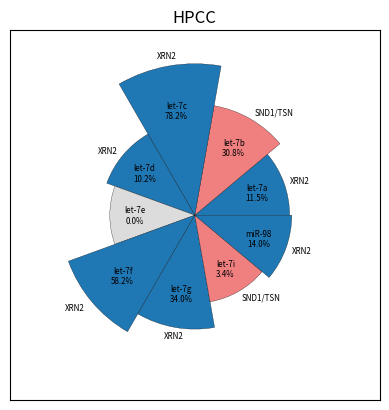

Python code for this plot: (Note: this script raises an exception after producing the figure.)
#%%
import numpy as np
import matplotlib.pyplot as plt
from matplotlib.patches import Wedge

fig = plt.figure(dpi=300)
ax = fig.gca()

radius_mults = (
    1.115486238,
    1.307838899,
    1.781859099,
    1.101604669,
    1.0,
    1.582363521,
    1.340079679,
    1.033863188,
    1.140432036,
)
color_labels = (
    "XRN2",
    "SND1/TSN",
    "XRN2",
    "XRN2",
    "",
    "XRN2",
    "XRN2",
    "SND1/TSN",
    "XRN2",
)
wedge_labels = (
    "let-7a",
    "let-7b",
    "let-7c",
    "let-7d",
    "let-7e",
    "let-7f",
    "let-7g",
    "let-7i",
    "miR-98",
)

items = min(map(len, (radius_mults, color_labels, wedge_labels)))
angle_inc = 360 / items
start_angle = 90
base_radius = 0.23

cmap = {
    "XRN2"    : "tab:blue"  ,
    "SND1/TSN": "lightcoral",
    "ZSWIM8"  : "lightgreen",
    ""        : "gainsboro" ,
}

ax.set_aspect("equal")
ax.get_xaxis().set_visible(False)
ax.get_yaxis().set_visible(False)

label_r_mult = 0.7
legend_r_mult, legend_r_offset = 1.07, 0.05

for i in range(items):
    w = Wedge(
        (0.5, 0.5), base_radius * radius_mults[i], i * angle_inc, (i + 1) * angle_inc
    )
    ang = (w.theta2 - w.theta1) / 2 + w.theta1
    cx, cy = w.center
    raw_x, raw_y = np.cos(np.deg2rad(ang)), np.sin(np.deg2rad(ang))
    w_x, w_y = w.r * raw_x, w.r * raw_y
    lab_y = cy + label_r_mult * w_y
    lab_x = cx + label_r_mult * w_x
    x_sgn, y_sgn = np.sign(raw_x), np.sign(raw_y)
    leg_y = cy + legend_r_mult * w_y
    leg_x = cx + legend_r_mult * w_x
    label_text = f"{wedge_labels[i]}\n{radius_mults[i]-1:.1%}"
    legend_text = color_labels[i]
    print(label_text, legend_text, ang)
    ax.add_patch(w)
    ax.annotate(
        label_text, (lab_x, lab_y),
        ha="center",
        va="center",
        fontsize="xx-small"
    )
    ax.annotate(
        legend_text,
        (leg_x, leg_y),
        ha="right"
        if (x_sgn < 0) and (ang >= 110 and ang <= 250)
        else ("center"
        if (x_sgn < 0) and (ang <= 110 or ang >= 250)
        else "left"),
        va="center",
        fontsize="xx-small",
    )
    w.set_color(cmap[color_labels[i]])
    w.set_edgecolor("black")
    w.set_linewidth(0.2)

ax.set_title("HPCC")
fig.savefig("Figures/Raw Images/hpcc_pie.svg", bbox_inches="tight")
# %%
